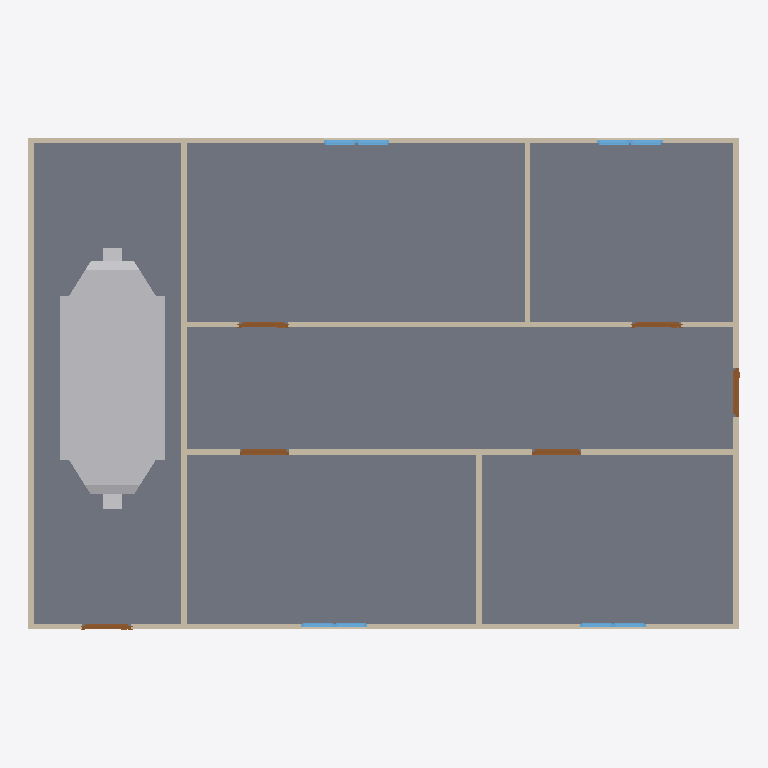
Plan cut of the same IFC building model at storey 'GF' (level 0.00 m, cut at 1.40 m), seen from above with north up, elements coloured by IFC class: 9 walls (beige), 8 windows (light blue), 6 doors (brown), 1 slab (grey), 1 other element (light grey). Cut surfaces are drawn darker.
Extent 13.0 m × 9.0 m × 3.1 m (x, y, z). Storeys (2): GF at 0.00 m; DUCTING at 2.80 m. Elements (45): 9 IfcWall, 8 IfcDuctSegment, 8 IfcWindow, 6 IfcAirTerminalBox, 6 IfcDoor, 6 IfcDuctFitting, 1 IfcDistributionControlElement, 1 IfcSlab.

HEADER;
FILE_DESCRIPTION(('ViewDefinition[DesignTransferView]'),'2;1');
FILE_NAME('s08-discussion.ifc','2026-10-26T09:21:00+08:00',(''),(''),'IfcOpenShell 0.8.5-post1','Bonsai 0.8.5-post1','Nobody');
FILE_SCHEMA(('IFC4'));
ENDSEC;
DATA;
#1=IFCPROJECT('1l4KqzPg9APwJzTSXJnQbj',$,'My Project',$,$,$,$,(#14,#26),#9);
#31=IFCSITE('1GKO1AHKzA0wLUP9eqTgJt',$,'My Site',$,$,#54,$,$,$,$,$,$,$,$);
#37=IFCBUILDING('3iGBFCdRn6GBXfLBPvPWqx',$,'My Building',$,$,#60,$,$,$,$,$,$);
#43=IFCBUILDINGSTOREY('3DIsCg3OD5tPov22C1m$7R',$,'GF',$,$,#4074,$,$,$,$);
#4691=IFCBUILDINGSTOREY('1hZIsY5Ur53eS1YcZrnCWy',$,'DUCTING',$,$,#4712,$,$,$,$);
#2967=IFCSLAB('0eEhATgkDDg8rZ9AlE99bt',$,'Slab',$,$,#4089,#2982,$,$);
#6531=IFCDISTRIBUTIONCONTROLELEMENT('0m23gsT0j0ZPZgToUOYBvY',$,'Cube',$,$,#6587,#6532,$);
#403=IFCWALL('3yv8chYx5EEwBHhGyf1Zs4',$,'Wall',$,$,#4099,#409,$,$);
#428=IFCWALL('2lwt2gmIX6IRcOYTRzaebH',$,'Wall',$,$,#4079,#434,$,$);
#3213=IFCWALL('0FeqFxNRrCwArJWI7PrtrC',$,'Wall',$,$,#4124,#3224,$,$);
#351=IFCWALL('3RVOxJKsTCJB_V_UMUMPxa',$,'Wall',$,$,#4084,#359,$,$);
#818=IFCWALL('2CPKk$7Tb6fe5J8lzPzOY2',$,'Wall',$,$,#4109,#824,$,$);
#378=IFCWALL('3ZP57Q9Az01wBJKnOFnGN5',$,'Wall',$,$,#4094,#384,$,$);
#856=IFCWALL('3KElFtJBz6AASZfSSlIzPM',$,'Wall',$,$,#4104,#862,$,$);
#1096=IFCWALL('2GKvflePLA5wrozkuUBeOt',$,'Wall',$,$,#4114,#1102,$,$);
#1134=IFCWALL('3n2lYU0pn1yxw$aJ6qf9q$',$,'Wall',$,$,#4119,#1140,$,$);
#3889=IFCDOOR('367qIEvg5BVPsd1huV4LLc',$,'Door',$,$,#3937,#3897,$,2.0,0.8999999761581421,$,$,$);
#1319=IFCDOOR('28IGl_sOP8CvQqehS3r3SH',$,'Door',$,$,#3957,#1327,$,2.0,0.899999976158142,$,$,$);
#1368=IFCDOOR('2P3X38_aT4ChJZS7eV_Uq5',$,'Door',$,$,#3962,#1376,$,2.0,0.899999976158142,$,$,$);
#1172=IFCDOOR('3kAlilg9TD0fEcUvfCbxM5',$,'Door',$,$,#3947,#1180,$,2.0,0.899999976158142,$,$,$);
#1221=IFCDOOR('1guwc_VAP6Be$$G4bkN7Zf',$,'Door',$,$,#3952,#1229,$,2.0,0.899999976158142,$,$,$);
#1031=IFCDOOR('1aqKRqCaH0pw1iRRtSy5CZ',$,'Door',$,$,#3942,#1040,$,2.0,0.899999976158142,$,$,$);
#3466=IFCWINDOW('1GOo0ThIvAgO9i4$X13M3_',$,'Window',$,$,#3467,#3479,$,0.899999976158142,0.600000023841858,$,$,$);
#3433=IFCWINDOW('1W_DcoAxH8bPEB1WvyEta8',$,'Window',$,$,#3434,#3446,$,0.899999976158142,0.600000023841858,$,$,$);
#3522=IFCWINDOW('17thm8_8T4oODYh_kcIKte',$,'Window',$,$,#3987,#3535,$,0.899999976158142,0.600000023841858,$,$,$);
#3494=IFCWINDOW('2EOV85S4vEiQoUu2usb6N4',$,'Window',$,$,#3982,#3507,$,0.899999976158142,0.600000023841858,$,$,$);
#1498=IFCWINDOW('01Jg6Jvg97LPW7Vy1mCfTS',$,'Window',$,$,#3554,#1507,$,0.899999976158142,0.600000023841858,$,$,$);
#1563=IFCWINDOW('1ibeVtZGH5Fgfvg2qxtcDs',$,'Window',$,$,#3587,#1571,$,0.899999976158142,0.600000023841858,$,$,$);
#3555=IFCWINDOW('0lUAyoAur82g6b7rggwUu9',$,'Window',$,$,#3992,#3568,$,0.899999976158142,0.600000023841858,$,$,$);
#3588=IFCWINDOW('0yULti5hj9Sv1OXdQuhmsO',$,'Window',$,$,#3997,#3601,$,0.899999976158142,0.600000023841858,$,$,$);
ENDSEC;
